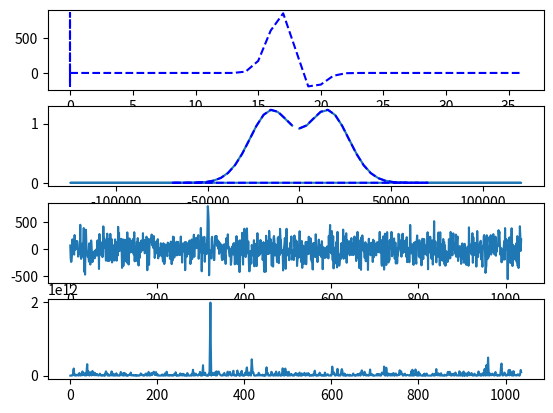

The matplotlib source for this figure:
import matplotlib.pyplot as plt
import numpy as np
import numpy.fft as fft
from scipy import signal

def PSD_using_numpy(ampl, fs):
    spectrum = fft.fft(ampl)
    PSD = np.abs(spectrum)**2 * (2./(fs*len(spectrum)))
    freq = fft.fftfreq(len(spectrum),d=1./fs)
    return freq, PSD

def main():
    bip = np.array([ -1.7513e-37, -3.37337e-35, -4.04037e-41, 2.50476e-30, 9.65528e-28, 2.21075e-25, 3.54893e-23, 4.18286e-21, 3.66047e-19, 2.3519e-17, 1.05946e-15, 2.83482e-14, 3.14432e-21, -4.06164e-11, -2.17489e-09, -6.91748e-08, -1.54256e-06, -2.52555e-05, -0.000307013, -0.00274015, -0.0171466, -0.0637317, -4.90981e-10, 1.762, 13.1062, 57.9064, 179.374, 407.952, 688.885, 854.087, 742.406, 383.316, -0, -204.494, -211.296, -129.681, -55.8014, -17.6292, -4.1353, -0.712197, -0.0859956, -0.00616778, 9.1688e-13, 6.34932e-05, 9.11326e-06, 7.76956e-07, 4.64411e-08, 2.03811e-09, 6.64108e-11, 1.5888e-12, 2.6649e-14, 2.65504e-16, -1.09653e-26, -5.27405e-20, -1.05154e-21, -1.24534e-23, -1.03402e-25, -6.30365e-28, -2.85325e-30, -9.48216e-33, -2.20931e-35, -3.05762e-38, 2.63126e-49, 1.17201e-43 ])

    Fs = 1/(4e-6)
    t = np.linspace(0, len(bip)/Fs, len(bip))
    freq, freq_data = PSD_using_numpy(bip, Fs)

    Fs_resampled = 144000.
    number_resampled = int(round(len(bip)*Fs_resampled/Fs))
    bip_resampled = signal.resample(bip, number_resampled)
    t_resampled = np.linspace(0, len(bip_resampled)/Fs_resampled, len(bip_resampled)) 
    freq_resampled, freq_data_resampled = PSD_using_numpy(bip_resampled, Fs_resampled)
    
    plt.subplot(411)
#    plt.plot(t, bip)
    plt.plot(t_resampled, bip_resampled, '--', c='blue')
    plt.plot(bip_resampled, '--', c='blue')

    plt.subplot(412)
    plt.plot(freq, freq_data)
    plt.plot(freq_resampled, freq_data_resampled, '--', c='blue')

#    sig = np.tile(bip_resampled, 10)
    sig = np.zeros(1000)
    sig = np.insert(sig, 300, bip_resampled)
    sig_noise = sig + 0.2* bip_resampled.max()* np.random.randn(len(sig)) #dit moet echte data zijn...
    plt.subplot(413)
    plt.plot(sig_noise)

    fir_coefficients = bip_resampled[22:12:-1]
    det = signal.lfilter(fir_coefficients, 1, sig_noise)
    det = det*det
    plt.subplot(414)
    plt.plot(det)
    plt.show()

import sys
if __name__ == "__main__":
    sys.exit(main())

